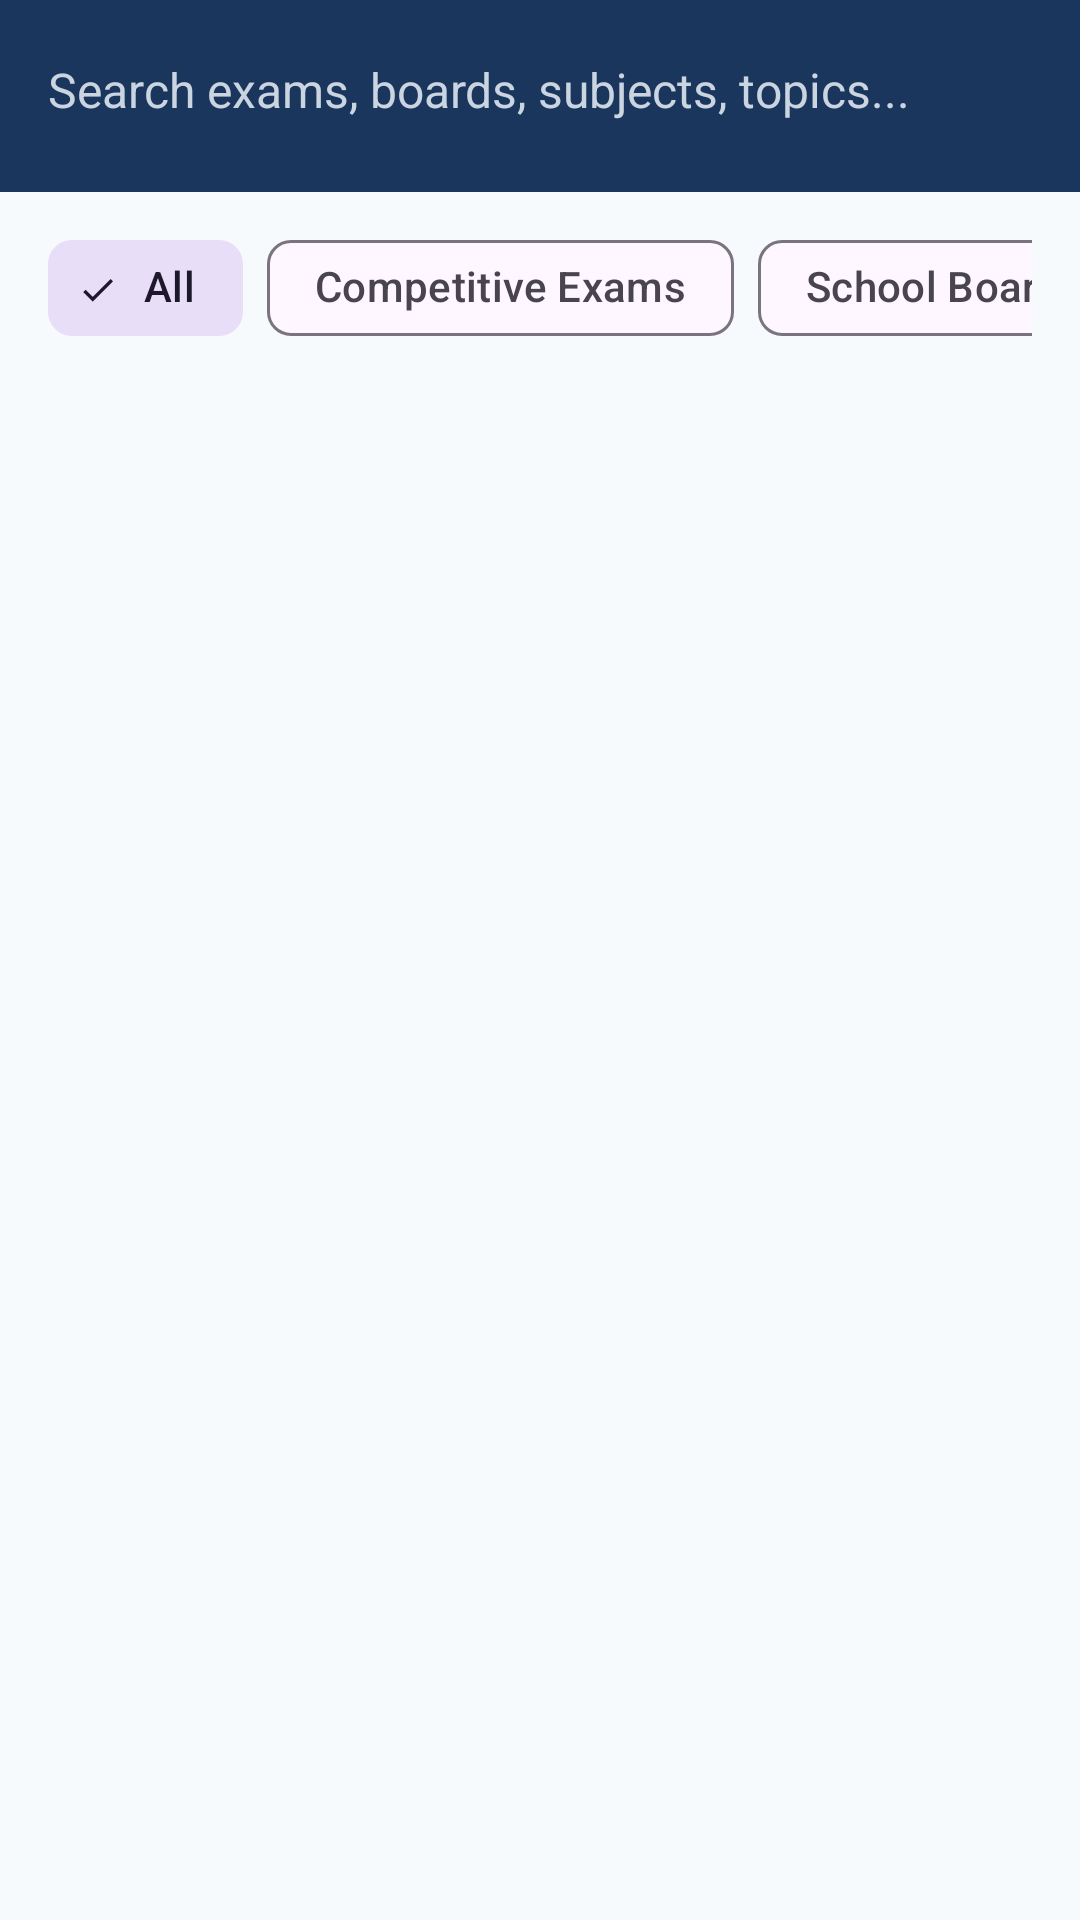

Write the Android layout XML for this screen, with the resource values it uses.
<!-- AndroidManifest.xml: application theme Theme.IndiaQuiz.Academic -->
<!-- res/layout/activity_search.xml -->
<?xml version="1.0" encoding="utf-8"?>
<LinearLayout xmlns:android="http://schemas.android.com/apk/res/android"
    xmlns:app="http://schemas.android.com/apk/res-auto"
    android:layout_width="match_parent"
    android:layout_height="match_parent"
    android:background="?android:attr/windowBackground"
    android:orientation="vertical">

    
    <androidx.appcompat.widget.Toolbar
        android:id="@+id/toolbarSearch"
        android:layout_width="match_parent"
        android:layout_height="wrap_content"
        android:minHeight="?attr/actionBarSize"
        android:paddingBottom="4dp"
        android:background="?attr/colorPrimary"
        app:navigationIcon="@drawable/ic_arrow_back"
        app:titleTextColor="@color/white">

        <EditText
            android:id="@+id/etSearchInput"
            android:layout_width="match_parent"
            android:layout_height="match_parent"
            android:background="@null"
            android:hint="@string/search_hint"
            android:imeOptions="actionSearch"
            android:inputType="text"
            android:textColor="@color/white"
            android:textColorHint="#CBD5E1"
            android:textSize="16sp" />
    </androidx.appcompat.widget.Toolbar>

    
    <HorizontalScrollView
        android:layout_width="match_parent"
        android:layout_height="wrap_content"
        android:paddingStart="16dp"
        android:paddingTop="8dp"
        android:paddingEnd="16dp"
        android:paddingBottom="8dp"
        android:scrollbars="none">

        <com.google.android.material.chip.ChipGroup
            android:id="@+id/chipGroupSearchFilter"
            android:layout_width="wrap_content"
            android:layout_height="wrap_content"
            app:singleSelection="true">

            <com.google.android.material.chip.Chip
                android:id="@+id/chipAll"
                style="@style/Widget.Material3.Chip.Filter"
                android:layout_width="wrap_content"
                android:layout_height="wrap_content"
                android:checked="true"
                android:text="All" />

            <com.google.android.material.chip.Chip
                android:id="@+id/chipExams"
                style="@style/Widget.Material3.Chip.Filter"
                android:layout_width="wrap_content"
                android:layout_height="wrap_content"
                android:text="Competitive Exams" />

            <com.google.android.material.chip.Chip
                android:id="@+id/chipSchool"
                style="@style/Widget.Material3.Chip.Filter"
                android:layout_width="wrap_content"
                android:layout_height="wrap_content"
                android:text="School Boards" />

            <com.google.android.material.chip.Chip
                android:id="@+id/chipTechnical"
                style="@style/Widget.Material3.Chip.Filter"
                android:layout_width="wrap_content"
                android:layout_height="wrap_content"
                android:text="ITI &amp; Trades" />

            <com.google.android.material.chip.Chip
                android:id="@+id/chipHindi"
                style="@style/Widget.Material3.Chip.Filter"
                android:layout_width="wrap_content"
                android:layout_height="wrap_content"
                android:text="हिंदी / English" />
        </com.google.android.material.chip.ChipGroup>
    </HorizontalScrollView>

    
    <TextView
        android:id="@+id/tvEmptySearch"
        android:layout_width="match_parent"
        android:layout_height="wrap_content"
        android:layout_margin="32dp"
        android:gravity="center"
        android:text="@string/no_search_results"
        android:textColor="@color/text_secondary"
        android:textSize="14sp"
        android:visibility="gone" />

    
    <androidx.recyclerview.widget.RecyclerView
        android:id="@+id/rvSearchResults"
        android:layout_width="match_parent"
        android:layout_height="0dp"
        android:layout_weight="1"
        android:padding="16dp" />

</LinearLayout>
<!-- resources referenced by this layout -->
<resources>
  <color name="text_secondary">#64748B</color>
  <color name="white">#FFFFFFFF</color>
  <string name="no_search_results">No matching questions or topics found. Try searching for "UPSC", "CBSE 10", "Electrician", "GK", or "Math".</string>
  <string name="search_hint">Search exams, boards, subjects, topics...</string>
  <style name="Theme.IndiaQuiz.Academic" parent="Base.Theme.IndiaQuiz">
          <item name="colorPrimary">@color/academic_primary</item>
          <item name="colorPrimaryVariant">@color/academic_primary_variant</item>
          <item name="colorSecondary">@color/academic_secondary</item>
          <item name="android:windowBackground">@color/academic_background</item>
      </style>
  <style name="Base.Theme.IndiaQuiz" parent="Theme.Material3.DayNight.NoActionBar">
          <item name="colorPrimary">@color/academic_primary</item>
          <item name="colorPrimaryVariant">@color/academic_primary_variant</item>
          <item name="colorSecondary">@color/academic_secondary</item>
          <item name="android:statusBarColor">?attr/colorPrimaryVariant</item>
          <item name="android:windowLightStatusBar">false</item>
      </style>
  <color name="academic_primary">#1A365D</color>
  <color name="academic_primary_variant">#0F2442</color>
  <color name="academic_secondary">#2B6CB0</color>
  <color name="academic_background">#F7FAFC</color>
</resources>
